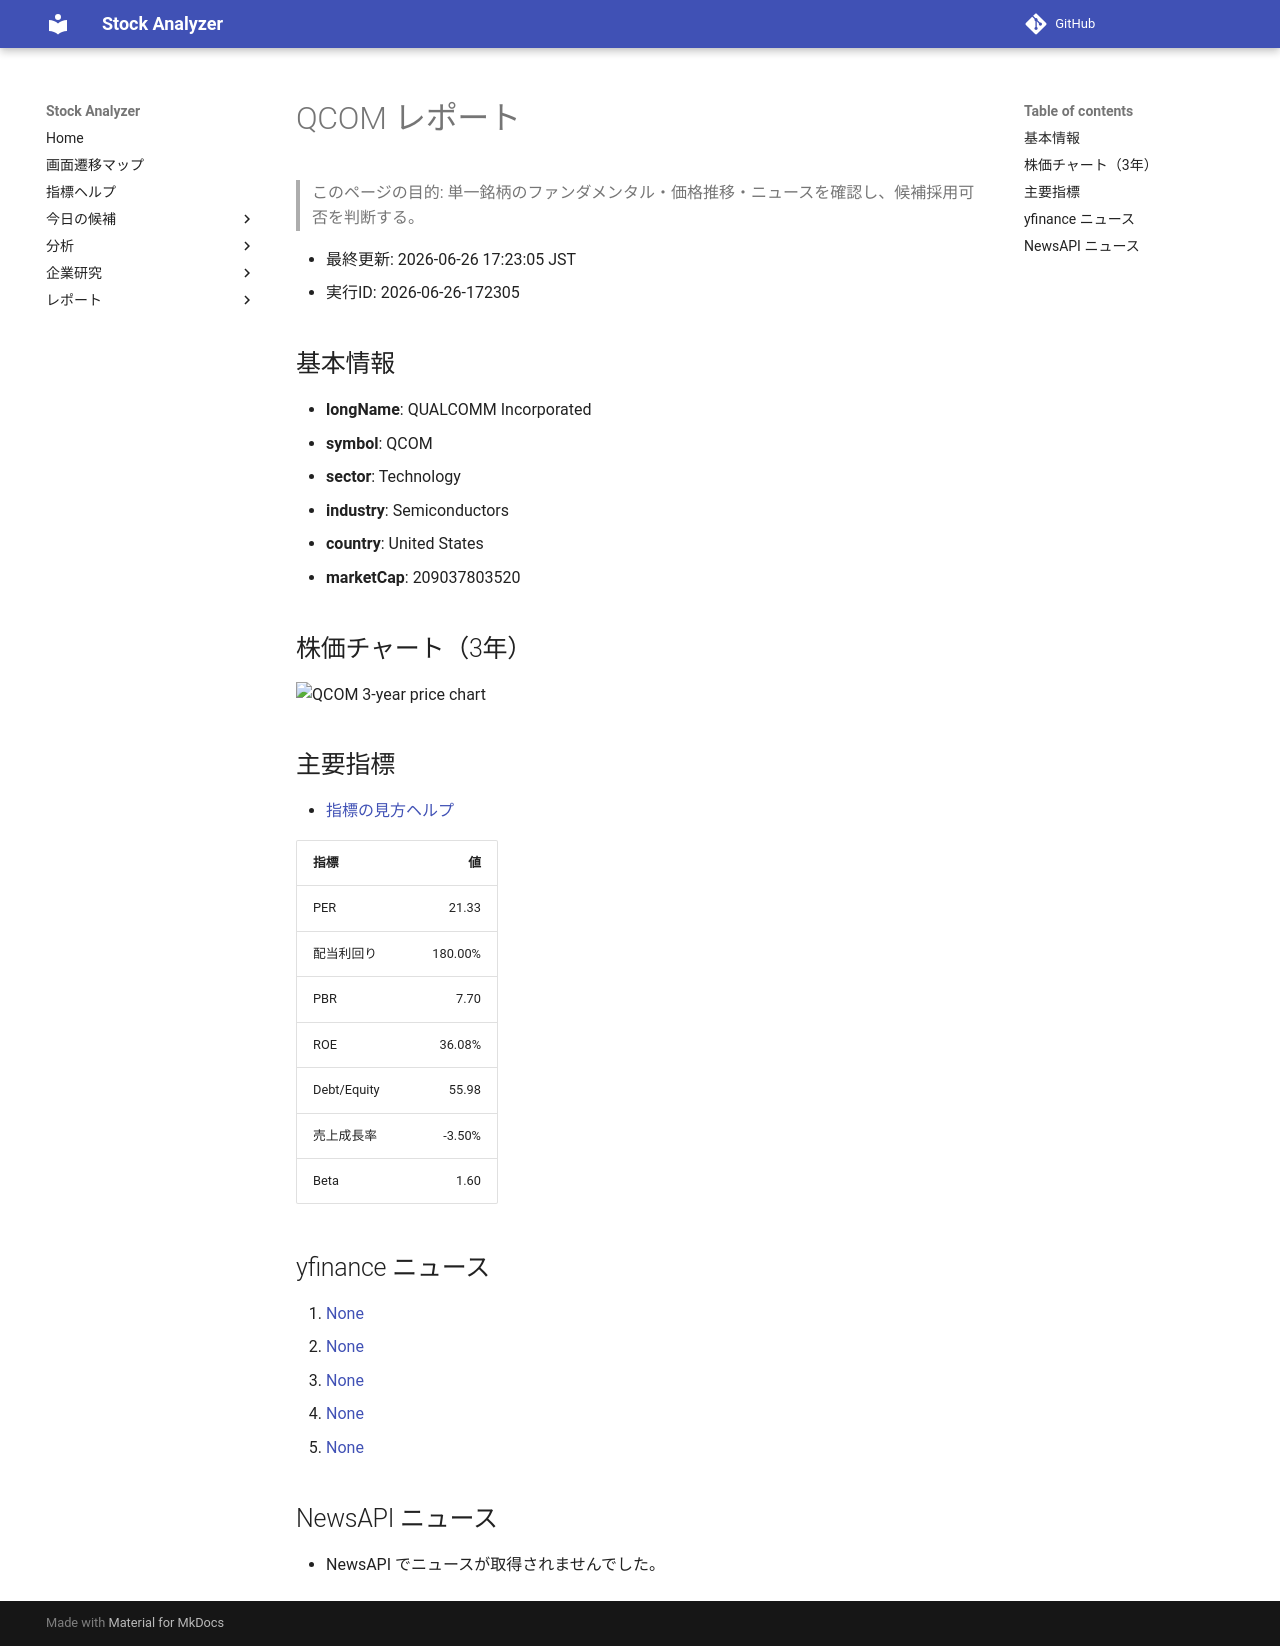

repository: Yumi-note/Making-APP · page: reports/2026-06-26/172305/QCOM/index.html · generator: mkdocs

# QCOM レポート

> このページの目的: 単一銘柄のファンダメンタル・価格推移・ニュースを確認し、候補採用可否を判断する。

- 最終更新: 2026-06-26 17:23:05 JST
- 実行ID: 2026-06-26-172305

## 基本情報

- **longName**: QUALCOMM Incorporated
- **symbol**: QCOM
- **sector**: Technology
- **industry**: Semiconductors
- **country**: United States
- **marketCap**: 209037803520

## 株価チャート（3年）

![QCOM 3-year price chart](QCOM_3y.png)

## 主要指標

- [指標の見方ヘルプ](../../../../indicators.md)

| 指標 | 値 |
|---|---:|
| PER | 21.33 |
| 配当利回り | 180.00% |
| PBR | 7.70 |
| ROE | 36.08% |
| Debt/Equity | 55.98 |
| 売上成長率 | -3.50% |
| Beta | 1.60 |

## yfinance ニュース

1. [None](None)
2. [None](None)
3. [None](None)
4. [None](None)
5. [None](None)

## NewsAPI ニュース

- NewsAPI でニュースが取得されませんでした。
